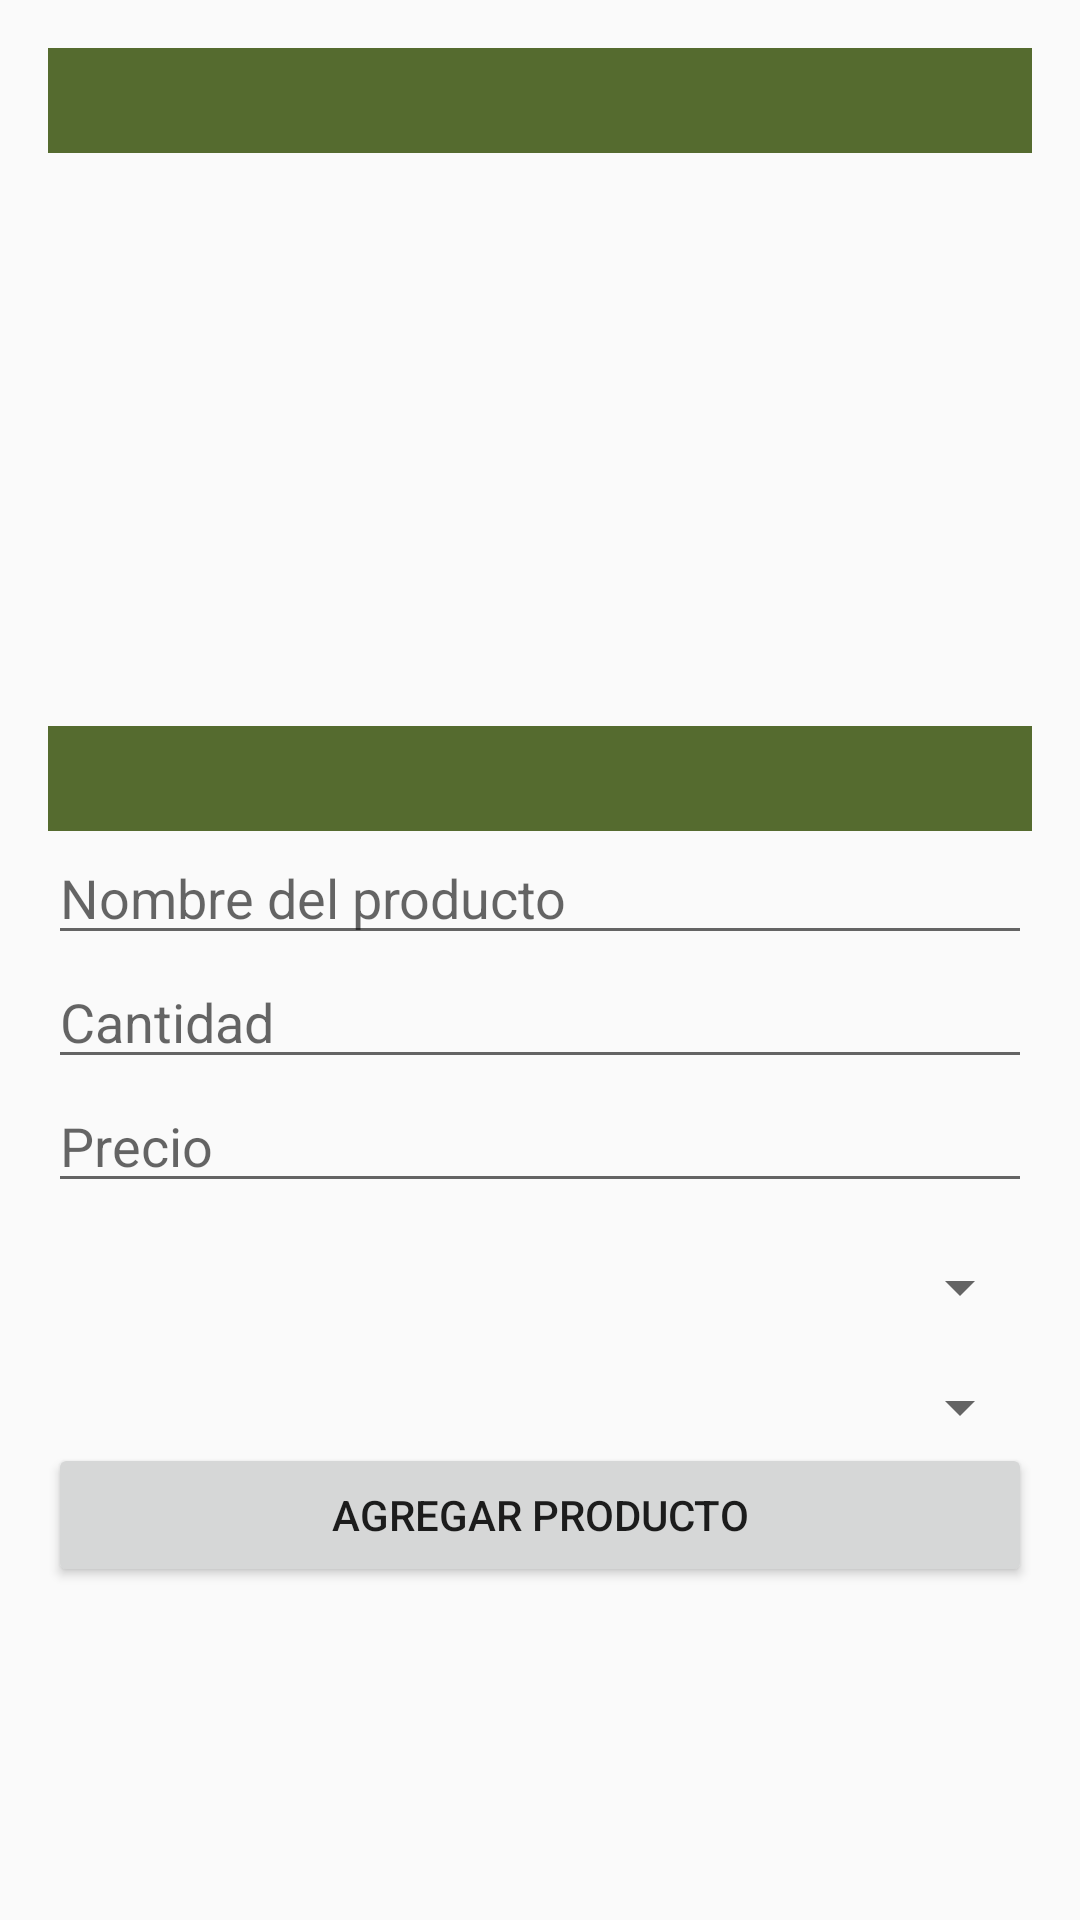

Write the Android layout XML for this screen, with the resource values it uses.
<!-- AndroidManifest.xml: application theme Theme.StashByDas -->
<!-- res/layout/activity_compras.xml -->
<LinearLayout xmlns:android="http://schemas.android.com/apk/res/android"
    android:layout_width="match_parent"
    android:layout_height="match_parent"
    xmlns:app="http://schemas.android.com/apk/res-auto"
    android:orientation="vertical"
    android:padding="16dp">
    <View
        android:layout_width="match_parent"
        android:layout_height="35dp"
        android:background="@color/DarkOliveGreen"></View>

    <ImageView
        android:id="@+id/imageView2"
        android:layout_width="wrap_content"
        android:layout_height="181dp"
        android:layout_marginTop="10dp"
        app:srcCompat="@raw/compra" />

    <View
        android:layout_width="match_parent"
        android:layout_height="35dp"
        android:background="@color/DarkOliveGreen">
    </View>

    <EditText
        android:id="@+id/etNombreProducto"
        android:layout_width="match_parent"
        android:layout_height="wrap_content"
        android:hint="Nombre del producto" />

    <EditText
        android:id="@+id/etCantidad"
        android:layout_width="match_parent"
        android:layout_height="wrap_content"
        android:hint="Cantidad" />

    <EditText
        android:id="@+id/etPrecio"
        android:layout_width="match_parent"
        android:layout_height="wrap_content"
        android:hint="Precio" />
    <Spinner
        android:id="@+id/spinnerCategorias"
        android:layout_width="match_parent"
        android:layout_height="wrap_content"
        android:layout_marginTop="16dp"
        android:text="Categoria del Producto"/>

    <Spinner
        android:id="@+id/spinnerTiendas"
        android:layout_width="match_parent"
        android:layout_height="wrap_content"
        android:layout_marginTop="16dp"
        android:text="Tienda de Compra"/>
    <Button
        android:id="@+id/btnAgregarProducto"
        android:layout_width="match_parent"
        android:layout_height="wrap_content"
        android:text="Agregar Producto" />

    <androidx.recyclerview.widget.RecyclerView
        android:id="@+id/recyclerViewProductos"
        android:layout_width="match_parent"
        android:layout_height="105dp" />
    <LinearLayout
        android:layout_width="match_parent"
        android:layout_height="wrap_content"
        android:orientation="horizontal">
        <TextView
            android:id="@+id/tvPrecioTotal"
            android:layout_width="wrap_content"
            android:layout_height="wrap_content"
            android:text="Precio Total: $0.00" />

        <TextView
            android:id="@+id/tvSaldo"
            android:layout_width="match_parent"
            android:layout_height="wrap_content"
            android:text="Saldo: $0.00"
            android:textSize="18sp"
            android:layout_marginRight="10dp"
            android:gravity="right"/>
    </LinearLayout>

    <Button
        android:id="@+id/buttonComprarProductos"
        android:layout_width="match_parent"
        android:layout_height="wrap_content"
        android:text="Comprar" />


</LinearLayout>
<!-- resources referenced by this layout -->
<resources>
  <color name="DarkOliveGreen">#556B2F</color>
  <style name="Theme.StashByDas" parent="Base.Theme.StashByDas" />
  <style name="Base.Theme.StashByDas" parent="Theme.AppCompat.DayNight.NoActionBar">
          
          
          <item name="android:windowIsTranslucent">true</item>
      </style>
</resources>
